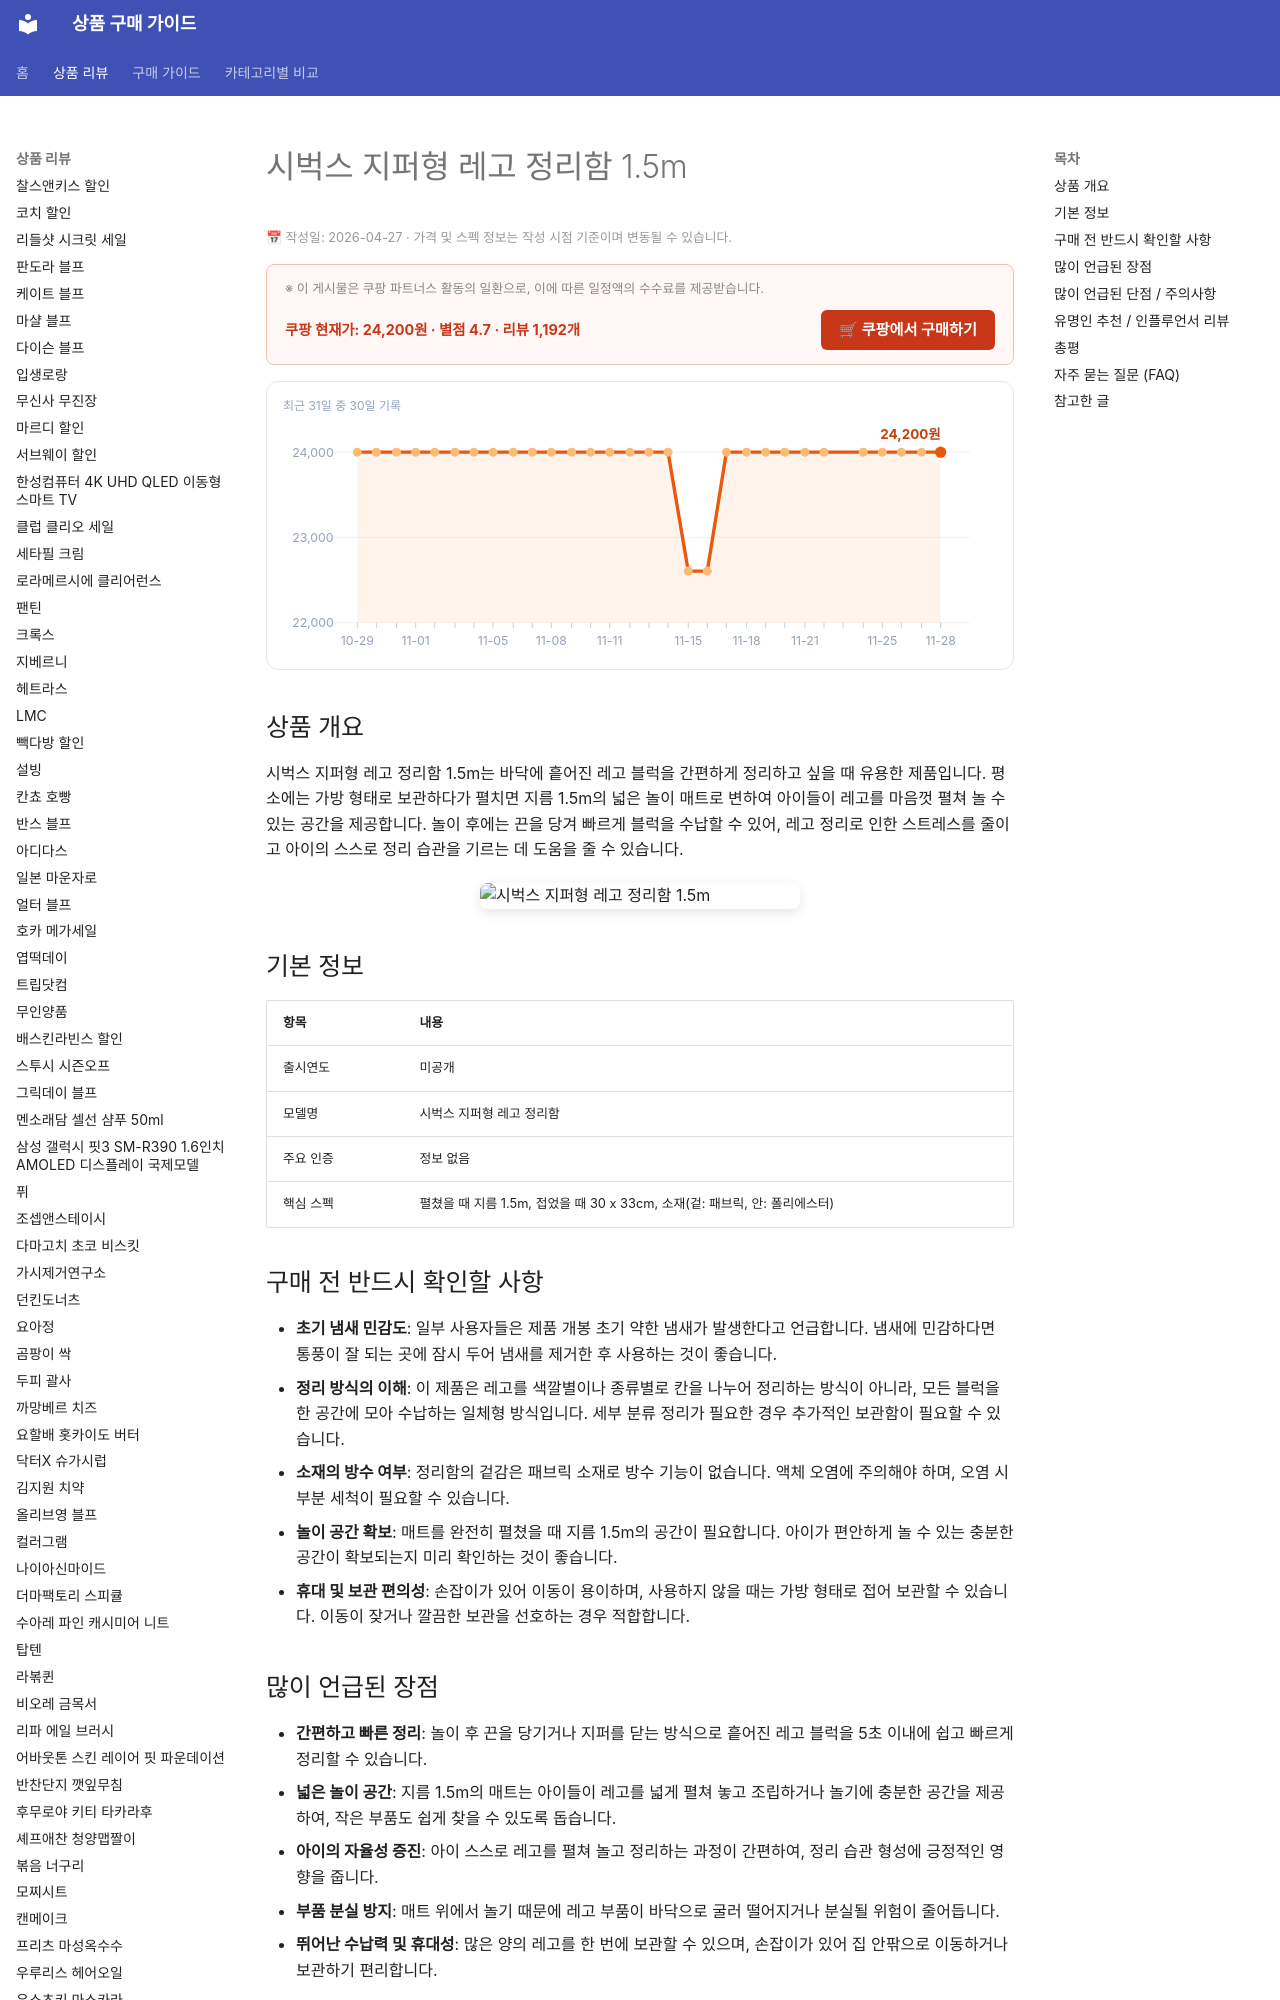

repository: buysense/product-research-wiki · page: products/sebox-zipper-lego-organizer-1-5m/index.html · generator: mkdocs

---
image: https://thumbnail.coupangcdn.com/thumbnails/remote/492x492ex/image/retail/images/2021/05/31/18/7/e4bcc55a-fb95-46c2-bc9c-301f37680523.jpg
title: 시벅스 지퍼형 레고 정리함 1.5m 구매 가이드
date: 2026-04-27
description: 아이들 레고 정리 스트레스를 줄여주는 시벅스 지퍼형 레고 정리함 1.5m는 넓은 놀이 공간과 간편한 수납을 제공하여 깔끔한 놀이 환경을 만들어줍니다.
contentUpdated: 2026-04-27
---
<!-- bs:jsonld -->
<script type="application/ld+json">
{
  "@context": "https://schema.org",
  "@type": "Product",
  "name": "시벅스 지퍼형 레고 정리함 1.5m",
  "image": [
    "https://thumbnail.coupangcdn.com/thumbnails/remote/492x492ex/image/retail/images/2021/05/31/18/7/e4bcc55a-fb95-46c2-bc9c-301f37680523.jpg",
    "https://thumbnail.coupangcdn.com/thumbnails/remote/492x492ex/image/retail/images/339527948378448-6300b3fb-2bf7-4e86-ac40-7bbe0d38062f.jpg"
  ],
  "offers": {
    "@type": "Offer",
    "priceCurrency": "KRW",
    "price": "24200",
    "url": "https://link.coupang.com/a/exsxO8",
    "availability": "https://schema.org/InStock",
    "priceValidUntil": "2026-12-05"
  },
  "aggregateRating": {
    "@type": "AggregateRating",
    "ratingValue": 4.7,
    "reviewCount": 1192,
    "bestRating": 5,
    "worstRating
